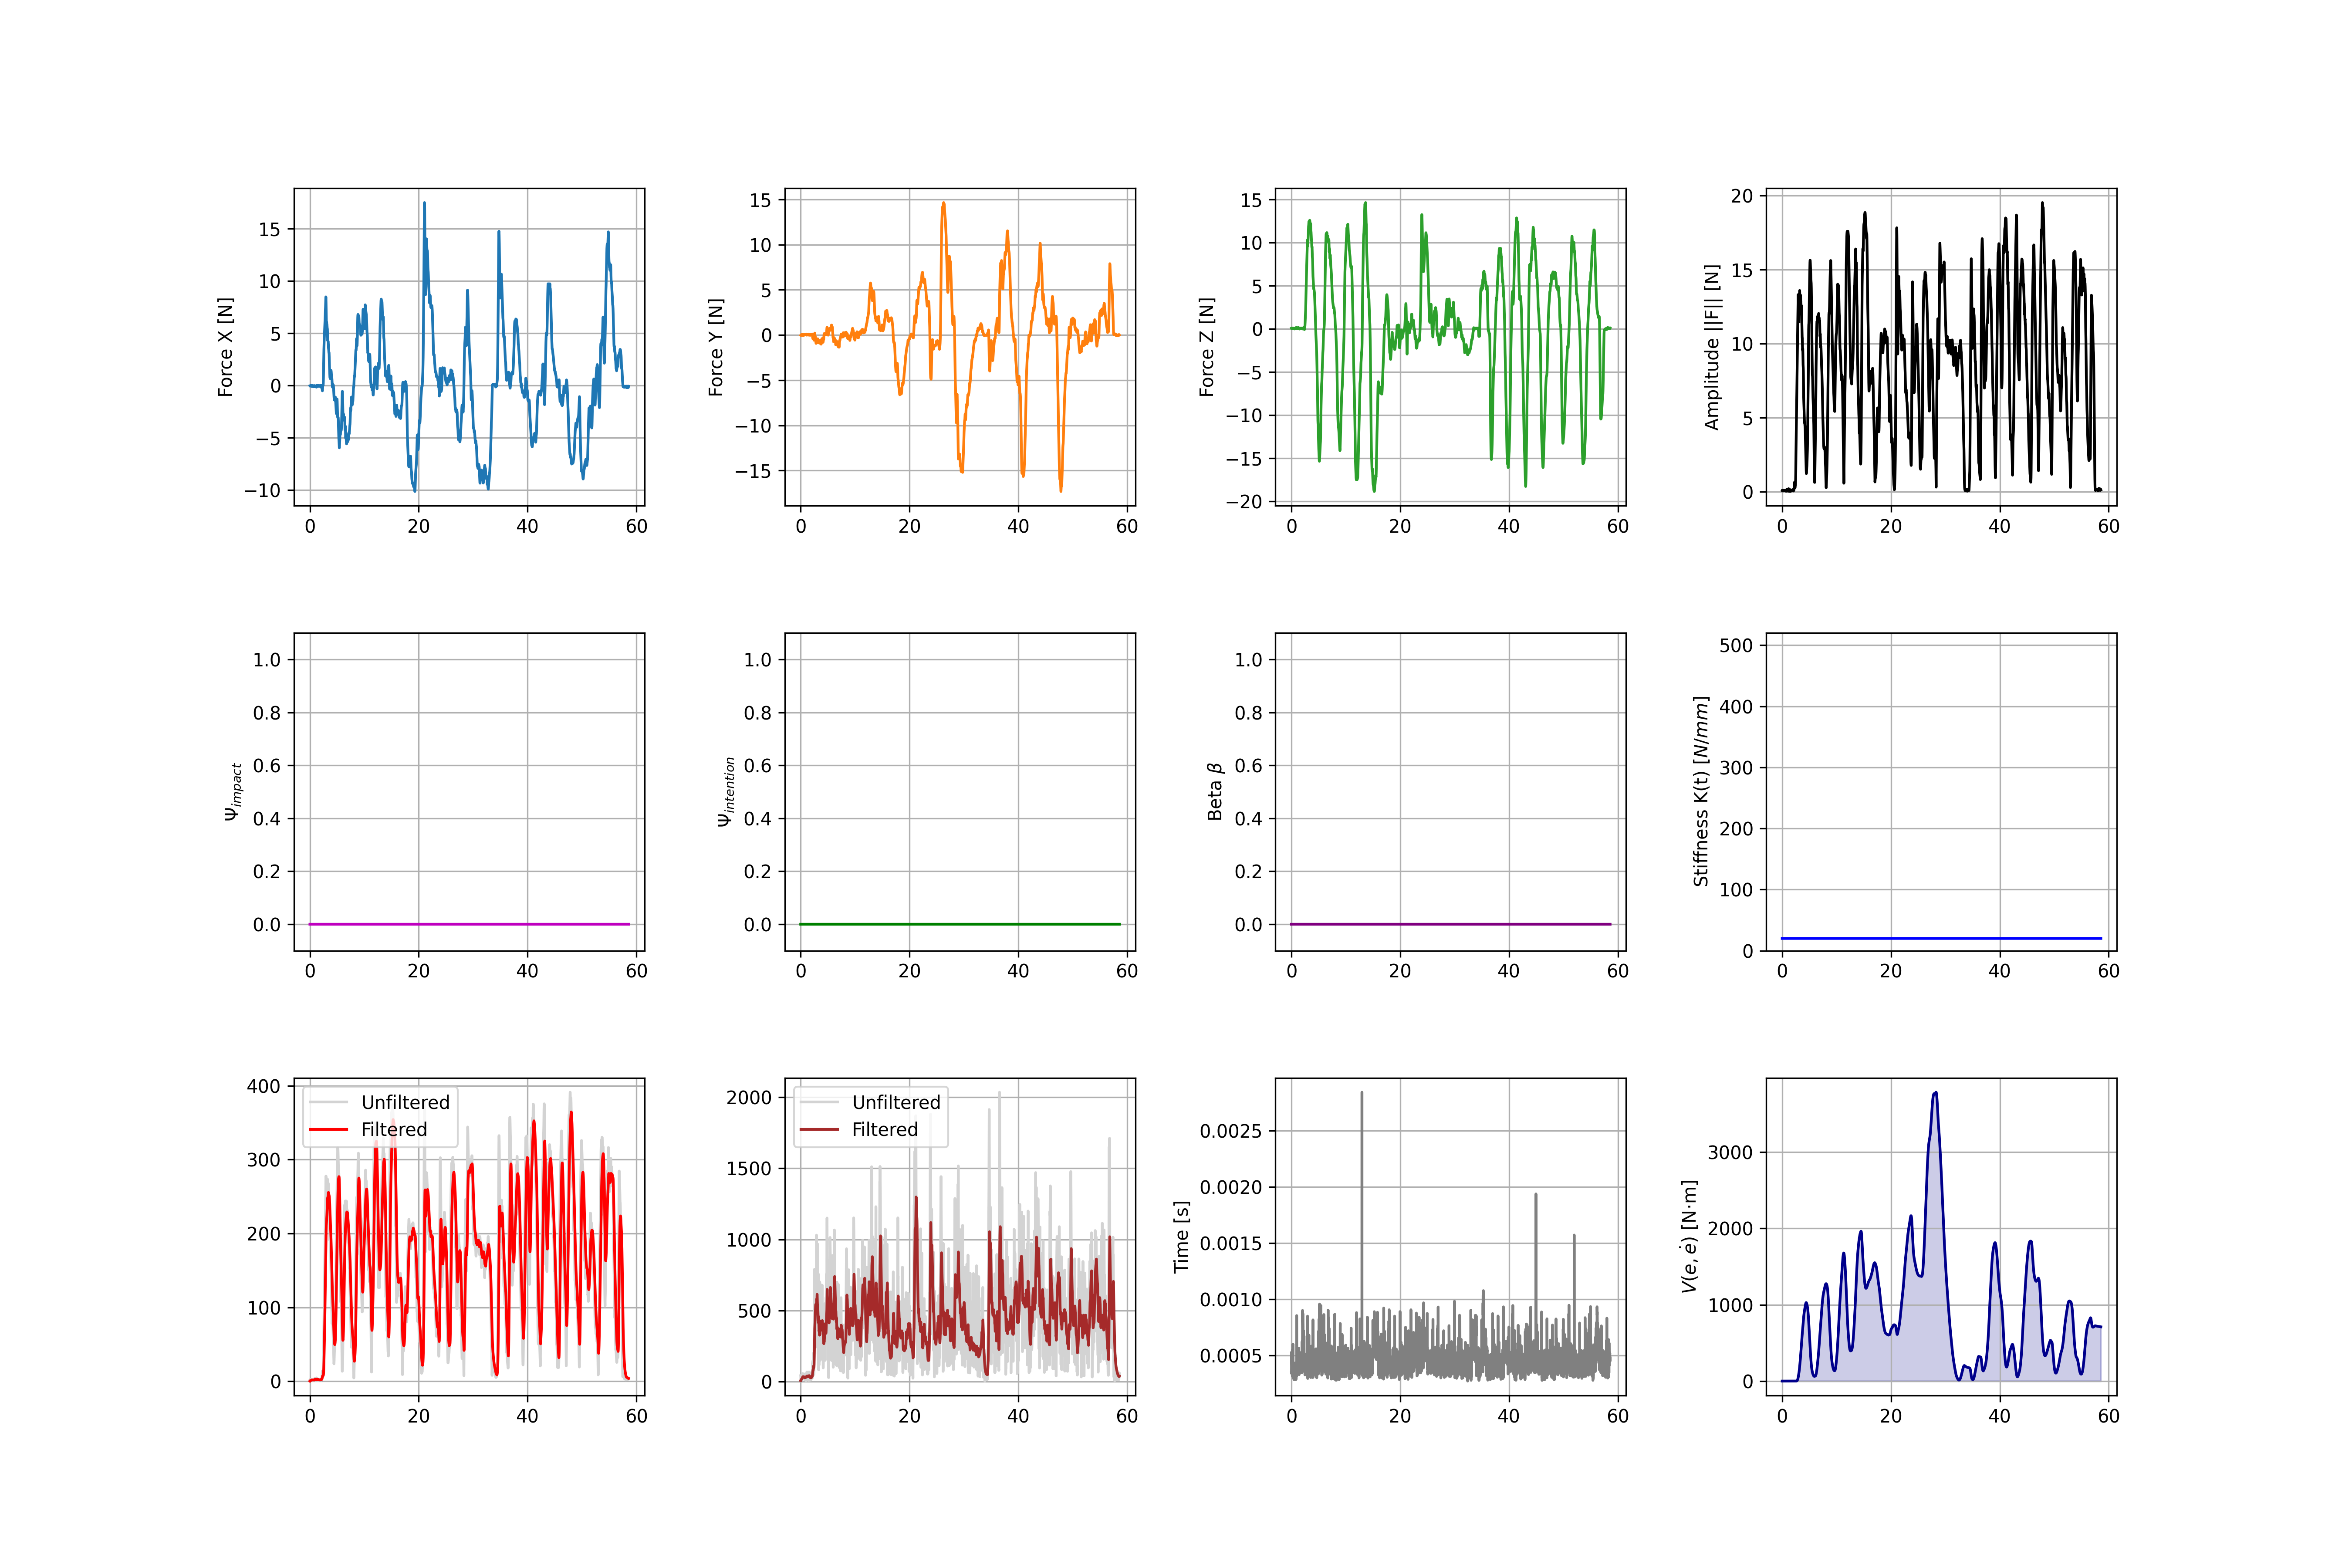

The table this chart was drawn from, first rows:
Index, Time_s, Fx, Fy, Fz, F_Amp, Psi_Imp, Psi_Int, Beta, K_Stiffness, Vel_Raw, Vel_Filt, Acc_Raw, Acc_Filt, Lyapunov_V_Nmm, Loop_Duration_s, q1, q2, q3, q4, q5, tau1, tau2, tau3
0, 0.0000, -0.0175, -0.0326, 0.0981, 0.1049, 0.0000, 0.0000, 0.0000, 20, 1.845, 0.2179, 42.36, 8.559, 0.0000, 0.000348, 90.59, -41.35, -45.6, 86.95, 90.59, -0.0000, -3.194, -11.16
1, 0.0100, -0.0344, -0.0390, 0.1021, 0.1146, 0.0000, 0.0000, 0.0000, 20, 2.141, 0.3155, 38.69, 10.32, 0.0001, 0.000341, 90.59, -41.35, -45.6, 86.95, 90.59, -0.0000, -3.194, -11.16
2, 0.0200, -0.0445, -0.0397, 0.0955, 0.1126, 0.0000, 0.0000, 0.0000, 20, 2.283, 0.4198, 27.32, 11.57, 0.0001, 0.000531, 90.59, -41.35, -45.6, 86.95, 90.59, -0.0000, -3.194, -11.16
3, 0.0300, -0.0476, -0.0398, 0.0806, 0.1017, 0.0000, 0.0000, 0.0000, 20, 2.249, 0.5214, 21.49, 12.27, 0.0001, 0.000507, 90.59, -41.35, -45.6, 86.95, 90.59, -0.0000, -3.194, -11.16
4, 0.0400, -0.0444, -0.0367, 0.0654, 0.0871, 0.0000, 0.0000, 0.0000, 20, 2.084, 0.6119, 23.12, 12.82, 0.0002, 0.000472, 90.59, -41.35, -45.6, 86.95, 90.59, -0.0000, -3.194, -11.16
5, 0.0500, -0.0382, -0.0285, 0.0568, 0.0741, 0.0000, 0.0000, 0.0000, 20, 1.865, 0.6868, 23.28, 13.39, 0.0002, 0.000482, 90.59, -41.35, -45.6, 86.95, 90.59, -0.0000, -3.194, -11.16
6, 0.0600, -0.0340, -0.0215, 0.0550, 0.0681, 0.0000, 0.0000, 0.0000, 20, 1.681, 0.7466, 19.33, 13.83, 0.0003, 0.000484, 90.59, -41.35, -45.6, 86.95, 90.59, -0.0000, -3.194, -11.16
7, 0.0700, -0.0334, -0.0171, 0.0570, 0.0683, 0.0000, 0.0000, 0.0000, 20, 1.576, 0.7951, 13.26, 13.97, 0.0003, 0.000470, 90.59, -41.35, -45.6, 86.95, 90.59, -0.0000, -3.194, -11.16
8, 0.0800, -0.0244, -0.0089, 0.0623, 0.0675, 0.0000, 0.0000, 0.0000, 20, 1.498, 0.8360, 18.52, 14.07, 0.0004, 0.000437, 90.59, -41.35, -45.6, 86.95, 90.59, -0.0000, -3.194, -11.16
9, 0.0900, -0.0087, -0.0025, 0.0709, 0.0715, 0.0000, 0.0000, 0.0000, 20, 1.473, 0.8717, 28.07, 14.58, 0.0005, 0.000394, 90.59, -41.35, -45.6, 86.95, 90.59, -0.0000, -3.194, -11.16
10, 0.1000, 0.0020, 0.0000, 0.0824, 0.0825, 0.0000, 0.0000, 0.0000, 20, 1.572, 0.9075, 30.21, 15.38, 0.0005, 0.000429, 90.59, -41.35, -45.6, 86.95, 90.59, -0.0000, -3.194, -11.16
11, 0.1100, 0.0088, 0.0050, 0.0898, 0.0904, 0.0000, 0.0000, 0.0000, 20, 1.716, 0.9480, 27.55, 16.12, 0.0006, 0.000441, 90.59, -41.35, -45.6, 86.95, 90.59, -0.0000, -3.194, -11.16
12, 0.1200, 0.0191, 0.0100, 0.0893, 0.0919, 0.0000, 0.0000, 0.0000, 20, 1.811, 0.9929, 25.17, 16.69, 0.0007, 0.000507, 90.59, -41.35, -45.6, 86.95, 90.59, -0.0000, -3.194, -11.16
13, 0.1300, 0.0254, 0.0062, 0.0837, 0.0877, 0.0000, 0.0000, 0.0000, 20, 1.826, 1.038, 18.11, 16.96, 0.0008, 0.000384, 90.59, -41.35, -45.6, 86.95, 90.59, -0.0000, -3.194, -11.16
14, 0.1400, 0.0197, -0.0022, 0.0776, 0.0801, 0.0000, 0.0000, 0.0000, 20, 1.76, 1.08, 10.97, 16.83, 0.0009, 0.000465, 90.59, -41.35, -45.6, 86.95, 90.59, -0.0000, -3.194, -11.16
15, 0.1500, 0.0145, -0.0030, 0.0719, 0.0734, 0.0000, 0.0000, 0.0000, 20, 1.67, 1.115, 10.53, 16.49, 0.0009, 0.000473, 90.6, -41.35, -45.59, 86.93, 90.6, -0.0000, -3.193, -11.16
16, 0.1600, 0.0098, 0.0064, 0.0659, 0.0670, 0.0000, 0.0000, 0.0000, 20, 1.551, 1.142, 14.26, 16.27, 0.0010, 0.000316, 90.6, -41.35, -45.59, 86.93, 90.6, -0.0000, -3.193, -11.16
17, 0.1700, -0.0007, 0.0227, 0.0647, 0.0686, 0.0000, 0.0000, 0.0000, 20, 1.478, 1.163, 25.55, 16.47, 0.0011, 0.000323, 90.6, -41.35, -45.59, 86.93, 90.6, -0.0000, -3.193, -11.16
18, 0.1800, -0.0141, 0.0347, 0.0656, 0.0756, 0.0000, 0.0000, 0.0000, 20, 1.496, 1.18, 31.52, 17.13, 0.0012, 0.000465, 90.6, -41.35, -45.59, 86.93, 90.6, -0.0000, -3.193, -11.16
19, 0.1900, -0.0253, 0.0347, 0.0659, 0.0786, 0.0000, 0.0000, 0.0000, 20, 1.548, 1.199, 26.26, 17.78, 0.0013, 0.000475, 90.6, -41.35, -45.59, 86.93, 90.6, -0.0000, -3.193, -11.16
20, 0.2000, -0.0349, 0.0176, 0.0694, 0.0796, 0.0000, 0.0000, 0.0000, 20, 1.583, 1.219, 24.57, 18.2, 0.0014, 0.000358, 90.6, -41.35, -45.59, 86.93, 90.6, -0.0000, -3.193, -11.16
21, 0.2100, -0.0438, -0.0128, 0.0763, 0.0889, 0.0000, 0.0000, 0.0000, 20, 1.653, 1.241, 42.59, 19.04, 0.0015, 0.000556, 90.6, -41.35, -45.59, 86.93, 90.6, -0.0000, -3.193, -11.16
22, 0.2200, -0.0442, -0.0407, 0.0833, 0.1027, 0.0000, 0.0000, 0.0000, 20, 1.823, 1.269, 50.62, 20.56, 0.0016, 0.000485, 90.6, -41.35, -45.59, 86.93, 90.6, -0.0000, -3.193, -11.16
23, 0.2300, -0.0393, -0.0529, 0.0929, 0.1139, 0.0000, 0.0000, 0.0000, 20, 2.062, 1.306, 41.62, 21.97, 0.0018, 0.000490, 90.6, -41.35, -45.59, 86.93, 90.6, -0.0000, -3.193, -11.16
24, 0.2400, -0.0287, -0.0499, 0.1013, 0.1165, 0.0000, 0.0000, 0.0000, 20, 2.233, 1.352, 26.6, 22.63, 0.0020, 0.000456, 90.6, -41.35, -45.59, 86.93, 90.6, -0.0000, -3.193, -11.16
25, 0.2500, -0.0104, -0.0354, 0.1047, 0.1110, 0.0000, 0.0000, 0.0000, 20, 2.256, 1.401, 27.26, 22.87, 0.0022, 0.000494, 90.6, -41.35, -45.59, 86.93, 90.6, -0.0000, -3.193, -11.16
26, 0.2600, 0.0046, -0.0109, 0.1040, 0.1047, 0.0000, 0.0000, 0.0000, 20, 2.178, 1.446, 39.63, 23.45, 0.0024, 0.000459, 90.6, -41.35, -45.59, 86.93, 90.6, -0.0000, -3.193, -11.16
27, 0.2700, 0.0104, 0.0152, 0.0999, 0.1016, 0.0000, 0.0000, 0.0000, 20, 2.084, 1.484, 46.55, 24.53, 0.0026, 0.000488, 90.6, -41.35, -45.59, 86.93, 90.6, -0.0000, -3.193, -11.16
28, 0.2800, 0.0097, 0.0366, 0.0959, 0.1031, 0.0000, 0.0000, 0.0000, 20, 2.051, 1.516, 45.97, 25.73, 0.0028, 0.000601, 90.6, -41.35, -45.59, 86.93, 90.6, -0.0000, -3.193, -11.16
29, 0.2900, 0.0027, 0.0552, 0.0895, 0.1051, 0.0000, 0.0000, 0.0000, 20, 2.063, 1.546, 44.03, 26.79, 0.0030, 0.000418, 90.6, -41.35, -45.59, 86.93, 90.6, -0.0000, -3.193, -11.16
30, 0.3000, -0.0054, 0.0758, 0.0799, 0.1102, 0.0000, 0.0000, 0.0000, 20, 2.124, 1.576, 47.56, 27.83, 0.0032, 0.000321, 90.6, -41.35, -45.59, 86.93, 90.6, -0.0000, -3.193, -11.16
31, 0.3100, -0.0106, 0.0886, 0.0723, 0.1148, 0.0000, 0.0000, 0.0000, 20, 2.228, 1.609, 41.69, 28.76, 0.0033, 0.000332, 90.6, -41.35, -45.59, 86.93, 90.6, -0.0000, -3.193, -11.16
32, 0.3200, -0.0218, 0.0902, 0.0691, 0.1157, 0.0000, 0.0000, 0.0000, 20, 2.312, 1.645, 30.12, 29.15, 0.0035, 0.000357, 90.6, -41.35, -45.59, 86.93, 90.6, -0.0000, -3.193, -11.16
33, 0.3300, -0.0386, 0.0886, 0.0655, 0.1167, 0.0000, 0.0000, 0.0000, 20, 2.365, 1.683, 29.95, 29.2, 0.0037, 0.000320, 90.6, -41.35, -45.59, 86.93, 90.6, -0.0000, -3.193, -11.16
34, 0.3400, -0.0523, 0.0798, 0.0590, 0.1122, 0.0000, 0.0000, 0.0000, 20, 2.343, 1.72, 30.99, 29.27, 0.0038, 0.000309, 90.6, -41.35, -45.59, 86.93, 90.6, -0.0000, -3.193, -11.16
35, 0.3500, -0.0644, 0.0557, 0.0507, 0.0991, 0.0000, 0.0000, 0.0000, 20, 2.205, 1.751, 40.26, 29.62, 0.0040, 0.000377, 90.6, -41.35, -45.54, 86.89, 90.6, -0.0001, -3.177, -11.13
36, 0.3600, -0.0760, 0.0252, 0.0454, 0.0921, 0.0000, 0.0000, 0.0000, 20, 2.016, 1.77, 54.27, 30.59, 0.0042, 0.000362, 90.6, -41.35, -45.54, 86.89, 90.6, -0.0001, -3.177, -11.13
37, 0.3700, -0.0833, -0.0026, 0.0479, 0.0962, 0.0000, 0.0000, 0.0000, 20, 1.935, 1.782, 57.73, 31.99, 0.0044, 0.000326, 90.6, -41.35, -45.54, 86.89, 90.6, -0.0001, -3.177, -11.13
38, 0.3800, -0.0802, -0.0282, 0.0529, 0.1001, 0.0000, 0.0000, 0.0000, 20, 1.939, 1.79, 55.91, 33.35, 0.0045, 0.000365, 90.6, -41.35, -45.54, 86.89, 90.6, -0.0001, -3.177, -11.13
39, 0.3900, -0.0679, -0.0463, 0.0590, 0.1012, 0.0000, 0.0000, 0.0000, 20, 1.973, 1.799, 49.75, 34.42, 0.0047, 0.000368, 90.6, -41.35, -45.54, 86.89, 90.6, -0.0001, -3.177, -11.13
40, 0.4000, -0.0542, -0.0544, 0.0659, 0.1012, 0.0000, 0.0000, 0.0000, 20, 2.013, 1.81, 40.83, 35.02, 0.0049, 0.000335, 90.6, -41.35, -45.54, 86.89, 90.6, -0.0001, -3.177, -11.13
41, 0.4100, -0.0388, -0.0557, 0.0686, 0.0965, 0.0000, 0.0000, 0.0000, 20, 1.997, 1.821, 33.92, 35.15, 0.0052, 0.000365, 90.6, -41.35, -45.54, 86.89, 90.6, -0.0001, -3.177, -11.13
42, 0.4200, -0.0164, -0.0558, 0.0669, 0.0886, 0.0000, 0.0000, 0.0000, 20, 1.898, 1.828, 38.67, 35.21, 0.0054, 0.000317, 90.6, -41.35, -45.54, 86.89, 90.6, -0.0001, -3.177, -11.13
43, 0.4300, 0.0031, -0.0555, 0.0635, 0.0844, 0.0000, 0.0000, 0.0000, 20, 1.798, 1.829, 40.49, 35.45, 0.0056, 0.000355, 90.6, -41.35, -45.54, 86.89, 90.6, -0.0001, -3.177, -11.13
44, 0.4400, 0.0107, -0.0521, 0.0593, 0.0797, 0.0000, 0.0000, 0.0000, 20, 1.718, 1.825, 30.35, 35.45, 0.0057, 0.000297, 90.6, -41.35, -45.54, 86.89, 90.6, -0.0001, -3.177, -11.13
45, 0.4500, 0.0137, -0.0421, 0.0630, 0.0770, 0.0000, 0.0000, 0.0000, 20, 1.653, 1.817, 22.14, 34.95, 0.0059, 0.000310, 90.6, -41.35, -45.54, 86.89, 90.6, -0.0001, -3.177, -11.13
46, 0.4600, 0.0127, -0.0272, 0.0746, 0.0804, 0.0000, 0.0000, 0.0000, 20, 1.629, 1.808, 25.76, 34.34, 0.0061, 0.000287, 90.6, -41.35, -45.54, 86.89, 90.6, -0.0001, -3.177, -11.13
47, 0.4700, 0.0036, -0.0094, 0.0819, 0.0825, 0.0000, 0.0000, 0.0000, 20, 1.609, 1.797, 32.7, 34.06, 0.0063, 0.000365, 90.6, -41.35, -45.54, 86.89, 90.6, -0.0001, -3.177, -11.13
48, 0.4800, -0.0128, 0.0022, 0.0848, 0.0858, 0.0000, 0.0000, 0.0000, 20, 1.616, 1.787, 35.12, 34.05, 0.0066, 0.000295, 90.6, -41.35, -45.54, 86.89, 90.6, -0.0001, -3.177, -11.13
49, 0.4900, -0.0312, 0.0069, 0.0831, 0.0891, 0.0000, 0.0000, 0.0000, 20, 1.649, 1.779, 35.29, 34.12, 0.0069, 0.000351, 90.6, -41.35, -45.54, 86.89, 90.6, -0.0001, -3.177, -11.13
50, 0.5000, -0.0457, 0.0074, 0.0726, 0.0861, 0.0000, 0.0000, 0.0000, 20, 1.641, 1.771, 33.66, 34.14, 0.0071, 0.000350, 90.6, -41.35, -45.54, 86.89, 90.6, -0.0001, -3.177, -11.13
51, 0.5100, -0.0562, -0.0020, 0.0580, 0.0807, 0.0000, 0.0000, 0.0000, 20, 1.584, 1.762, 33.71, 34.11, 0.0074, 0.000315, 90.6, -41.35, -45.54, 86.89, 90.6, -0.0001, -3.177, -11.13
52, 0.5200, -0.0671, -0.0217, 0.0446, 0.0835, 0.0000, 0.0000, 0.0000, 20, 1.571, 1.752, 41.57, 34.3, 0.0076, 0.000370, 90.6, -41.35, -45.54, 86.89, 90.6, -0.0001, -3.177, -11.13
53, 0.5300, -0.0697, -0.0398, 0.0297, 0.0855, 0.0000, 0.0000, 0.0000, 20, 1.594, 1.743, 44.61, 34.79, 0.0078, 0.000383, 90.6, -41.35, -45.54, 86.89, 90.6, -0.0001, -3.177, -11.13
54, 0.5400, -0.0672, -0.0456, 0.0171, 0.0829, 0.0000, 0.0000, 0.0000, 20, 1.655, 1.736, 32.1, 34.98, 0.0080, 0.000320, 90.63, -41.37, -45.48, 86.85, 90.63, -0.0005, -3.202, -11.17
55, 0.5500, -0.0759, -0.0389, 0.0104, 0.0859, 0.0000, 0.0000, 0.0000, 20, 1.736, 1.734, 23.74, 34.6, 0.0082, 0.000357, 90.63, -41.37, -45.48, 86.85, 90.63, -0.0005, -3.202, -11.17
56, 0.5600, -0.0880, -0.0247, 0.0043, 0.0915, 0.0000, 0.0000, 0.0000, 20, 1.831, 1.737, 27.84, 34.11, 0.0083, 0.000386, 90.63, -41.37, -45.48, 86.85, 90.63, -0.0005, -3.202, -11.17
57, 0.5700, -0.0940, -0.0061, 0.0004, 0.0942, 0.0000, 0.0000, 0.0000, 20, 1.9, 1.744, 32.64, 33.9, 0.0084, 0.000303, 90.63, -41.37, -45.48, 86.85, 90.63, -0.0005, -3.202, -11.17
58, 0.5800, -0.1004, 0.0166, 0.0045, 0.1018, 0.0000, 0.0000, 0.0000, 20, 2.001, 1.755, 39.74, 34.02, 0.0086, 0.000309, 90.63, -41.37, -45.48, 86.85, 90.63, -0.0005, -3.202, -11.17
59, 0.5900, -0.1083, 0.0269, 0.0152, 0.1126, 0.0000, 0.0000, 0.0000, 20, 2.176, 1.774, 35.52, 34.22, 0.0088, 0.000291, 90.63, -41.37, -45.48, 86.85, 90.63, -0.0005, -3.202, -11.17
... 5,797 more rows
